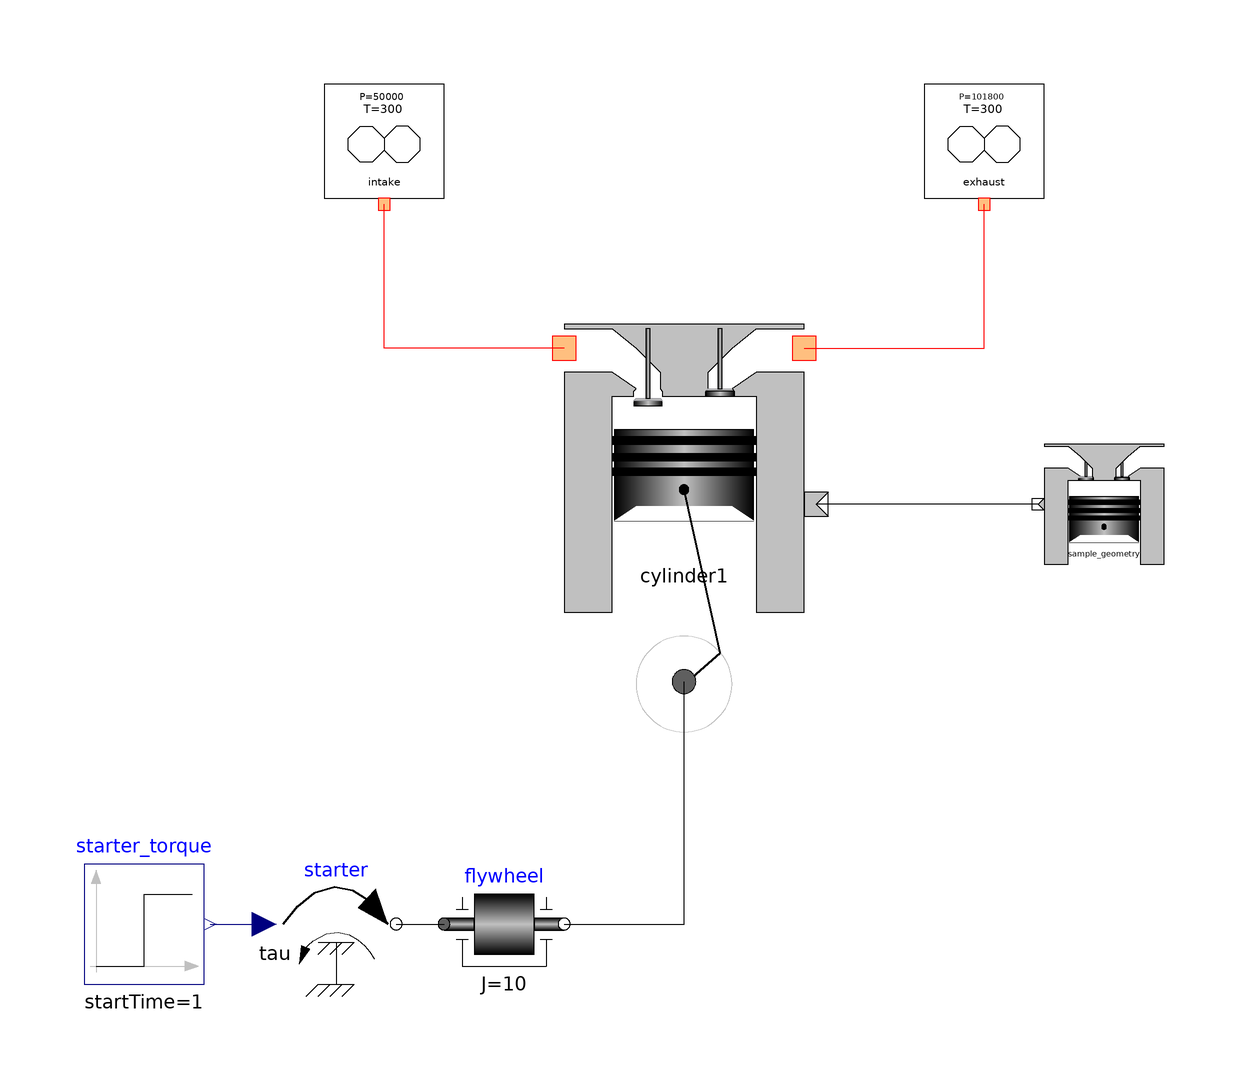

The Modelica model whose source follows is shown above as a component diagram (icons at their Placement, wires along their Line points).

model CylinderAndInertia "Single cylinder engine connected to a flywheel"
        extends Modelica.Icons.Example;
        Engine.Components.Reservoir intake(P=50000) annotation (Placement(
              transformation(extent={{-60,60},{-40,80}}, rotation=0)));
        Engine.Components.Reservoir exhaust annotation (Placement(
              transformation(extent={{40,60},{60,80}}, rotation=0)));
        Engine.Components.IndividualCylinder cylinder1(spark_advance=20,
            burn_duration=60) annotation (Placement(transformation(extent={{
                  -20,-20},{20,40}}, rotation=0)));
        Engine.GeometrySource sample_geometry(
          bore=.08,
          stroke=.08,
          conrod=.152,
          comp_ratio=9.5) annotation (Placement(transformation(extent={{60,0},
                  {80,20}}, rotation=0)));
        Modelica.Mechanics.Rotational.Components.Inertia flywheel(
                                                       J=10) annotation (Placement(
              transformation(extent={{-40,-70},{-20,-50}}, rotation=0)));
        Modelica.Mechanics.Rotational.Sources.Torque starter 
                                                     annotation (Placement(
              transformation(extent={{-68,-70},{-48,-50}}, rotation=0)));
        Modelica.Blocks.Sources.Step starter_torque(height=100, startTime=1) 
          annotation (Placement(transformation(extent={{-100,-70},{-80,-50}},
                rotation=0)));
      equation
        connect(starter_torque.y, starter.tau) annotation (Line(
            points={{-79,-60},{-70,-60}},
            color={0,0,127},
            smooth=Smooth.None));
        connect(starter.flange, flywheel.flange_a) annotation (Line(
            points={{-48,-60},{-40,-60}},
            color={0,0,0},
            smooth=Smooth.None));
        connect(flywheel.flange_b, cylinder1.crankshaft) annotation (Line(
            points={{-20,-60},{0,-60},{0,-19.6}},
            color={0,0,0},
            smooth=Smooth.None));
        connect(sample_geometry.geom, cylinder1.geom) annotation (Line(
            points={{59,10},{22,10}},
            color={0,0,0},
            smooth=Smooth.None));
        connect(cylinder1.exhaust, exhaust.tap) annotation (Line(
            points={{20,36},{50,36},{50,60}},
            color={255,0,0},
            smooth=Smooth.None));
        connect(cylinder1.intake, intake.tap) annotation (Line(
            points={{-20,36},{-50,36},{-50,60}},
            color={255,0,0},
            smooth=Smooth.None));
        annotation (
          Diagram(coordinateSystem(preserveAspectRatio=false,extent={{-100,
                  -100},{100,100}},
              grid={2,2}),     graphics),
          Window(
            x=0.32,
            y=0.13,
            width=0.6,
            height=0.6),
          Documentation(info="This is a simulation of a single cylinder engine connected to a
flywheel.  The idea is to see the acceleration of the flywheel.
This is in contrast to other models where dynamometers are used
to keep the speed fixed.
"));
      end CylinderAndInertia;